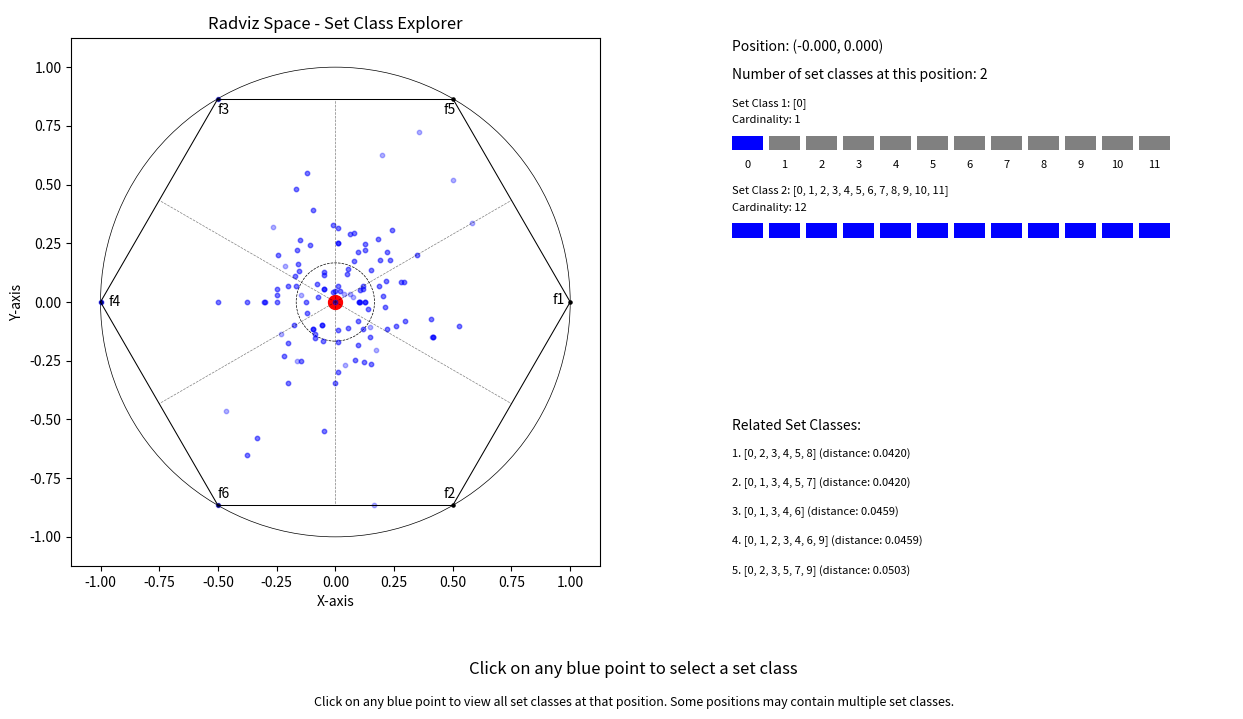

Here is the Python script that generated this plot:
"""
Fourier Quotient Space Explorer for Pitch Class Set Classes
============================================================

This module provides an interactive visualisation of all pitch class set classes
positioned in a Fourier Quotient Space (FQS) using a RadViz-style representation.
It is part of the analytical tools developed for the author's PhD thesis on
pitch class set theory and Fourier analysis.

The explorer allows users to:
    - View all set classes plotted according to their Fourier coefficient magnitudes
    - Click on points to see which set classes occupy that position
    - Identify set classes that share the same FQS position (Z-related pairs, etc.)
    - Find set classes within the "ambiguity zone" (central region)
    - See related set classes by proximity in the space

Mathematical Background
-----------------------
The Fourier Quotient Space is constructed by computing the DFT of each set class
(in binary representation), extracting the magnitudes of coefficients 1-6, and
projecting them onto a hexagonal RadViz-style plot. Each vertex of the hexagon
corresponds to a Fourier coefficient (f1, f2, ..., f6), and points are positioned
as weighted averages of the vertex positions, where weights are the coefficient
magnitudes.

The "ambiguity zone" (inner circle with radius 1/6) contains set classes with
relatively balanced coefficient magnitudes, making them less distinctive in
terms of Fourier properties.

Usage
-----
Run this script directly to launch the interactive visualisation:
    $ python fourier_quotient_space_explorer.py

Dependencies
------------
- numpy: Numerical computations and FFT
- matplotlib: Plotting and interactive widgets
- scipy: KD-tree for efficient nearest-neighbour lookups

Author: [Thesis Author]
Created for: PhD Thesis on Pitch Class Set Theory and Fourier Analysis
"""

import numpy as np
import matplotlib.pyplot as plt
from matplotlib.widgets import Button
from math import pi, sin, cos
from scipy.spatial import KDTree


# =============================================================================
# Configuration Constants
# =============================================================================

# Fourier coefficient ordering for RadViz axes
# This ordering places related coefficients at appropriate positions on the hexagon
COEFFICIENT_ORDER = [1, 5, 3, 4, 6, 2]

# Number of Fourier coefficients (excluding the DC component, coefficient 0)
NUM_COEFFICIENTS = 6

# Angle between adjacent vertices of the hexagon
VERTEX_ANGLE = 2 * pi / NUM_COEFFICIENTS

# Radius of the "ambiguity zone" - set classes inside this circle have
# relatively balanced Fourier coefficients
AMBIGUITY_ZONE_RADIUS = 1 / 6


# =============================================================================
# Set Class Data
# =============================================================================

# Complete list of pitch class set classes in normal form
# Each set class is represented as a list of pitch class integers (0-11)
# This list includes all unique set classes under transposition and inversion
SET_CLASS_LIST = [
    # Cardinality 1 (monads)
    [0],
    
    # Cardinality 2 (dyads) and their complements (cardinality 10)
    [0, 1], [0, 1, 2, 3, 4, 5, 6, 7, 8, 9],
    [0, 2], [0, 1, 2, 3, 4, 5, 6, 7, 8, 10],
    [0, 3], [0, 1, 2, 3, 4, 5, 6, 7, 9, 10],
    [0, 4], [0, 1, 2, 3, 4, 5, 6, 8, 9, 10],
    [0, 5], [0, 1, 2, 3, 4, 5, 7, 8, 9, 10],
    [0, 6], [0, 1, 2, 3, 4, 6, 7, 8, 9, 10],
    
    # Cardinality 3 (trichords) and their complements (cardinality 9)
    [0, 1, 2], [0, 1, 2, 3, 4, 5, 6, 7, 8],
    [0, 1, 3], [0, 1, 2, 3, 4, 5, 6, 7, 9],
    [0, 1, 4], [0, 1, 2, 3, 4, 5, 6, 8, 9],
    [0, 1, 5], [0, 1, 2, 3, 4, 5, 7, 8, 9],
    [0, 1, 6], [0, 1, 2, 3, 4, 6, 7, 8, 9],
    [0, 2, 4], [0, 1, 2, 3, 4, 5, 6, 8, 10],
    [0, 2, 5], [0, 1, 2, 3, 4, 5, 7, 8, 10],
    [0, 2, 6], [0, 1, 2, 3, 4, 6, 7, 8, 10],
    [0, 2, 7], [0, 1, 2, 3, 5, 6, 7, 8, 10],
    [0, 3, 6], [0, 1, 2, 3, 4, 6, 7, 9, 10],
    [0, 3, 7], [0, 1, 2, 3, 5, 6, 7, 9, 10],
    [0, 4, 8], [0, 1, 2, 4, 5, 6, 8, 9, 10],
    
    # Cardinality 4 (tetrachords) and their complements (cardinality 8)
    [0, 1, 2, 3], [0, 1, 2, 3, 4, 5, 6, 7],
    [0, 1, 2, 4], [0, 1, 2, 3, 4, 5, 6, 8],
    [0, 1, 2, 5], [0, 1, 2, 3, 4, 5, 7, 8],
    [0, 1, 2, 6], [0, 1, 2, 3, 4, 6, 7, 8],
    [0, 1, 2, 7], [0, 1, 2, 3, 5, 6, 7, 8],
    [0, 1, 3, 4], [0, 1, 2, 3, 4, 5, 6, 9],
    [0, 1, 3, 5], [0, 1, 2, 3, 4, 5, 7, 9],
    [0, 1, 3, 6], [0, 1, 2, 3, 4, 6, 7, 9],
    [0, 1, 3, 7], [0, 1, 2, 3, 5, 6, 7, 9],
    [0, 1, 4, 5], [0, 1, 2, 3, 4, 5, 8, 9],
    [0, 1, 4, 6], [0, 1, 2, 3, 4, 6, 8, 9],
    [0, 1, 4, 7], [0, 1, 2, 3, 5, 6, 8, 9],
    [0, 1, 4, 8], [0, 1, 2, 4, 5, 6, 8, 9],
    [0, 1, 5, 6], [0, 1, 2, 3, 4, 7, 8, 9],
    [0, 1, 5, 7], [0, 1, 2, 3, 5, 7, 8, 9],
    [0, 1, 5, 8], [0, 1, 2, 4, 5, 7, 8, 9],
    [0, 1, 6, 7], [0, 1, 2, 3, 6, 7, 8, 9],
    [0, 2, 3, 5], [0, 2, 3, 4, 5, 6, 7, 9],
    [0, 2, 3, 6], [0, 1, 3, 4, 5, 6, 7, 9],
    [0, 2, 3, 7], [0, 1, 2, 4, 5, 6, 7, 9],
    [0, 2, 4, 6], [0, 1, 2, 3, 4, 6, 8, 10],
    [0, 2, 4, 7], [0, 1, 2, 3, 5, 6, 8, 10],
    [0, 2, 4, 8], [0, 1, 2, 4, 5, 6, 8, 10],
    [0, 2, 5, 7], [0, 1, 2, 3, 5, 7, 8, 10],
    [0, 2, 5, 8], [0, 1, 2, 4, 5, 7, 8, 10],
    [0, 2, 6, 8], [0, 1, 2, 4, 6, 7, 8, 10],
    [0, 3, 4, 7], [0, 1, 3, 4, 5, 6, 8, 9],
    [0, 3, 5, 8], [0, 1, 3, 4, 5, 7, 8, 10],
    [0, 3, 6, 9], [0, 1, 3, 4, 6, 7, 9, 10],
    
    # Cardinality 5 (pentachords) and their complements (cardinality 7)
    [0, 1, 2, 3, 4], [0, 1, 2, 3, 4, 5, 6],
    [0, 1, 2, 3, 5], [0, 1, 2, 3, 4, 5, 7],
    [0, 1, 2, 3, 6], [0, 1, 2, 3, 4, 6, 7],
    [0, 1, 2, 3, 7], [0, 1, 2, 3, 5, 6, 7],
    [0, 1, 2, 4, 5], [0, 1, 2, 3, 4, 5, 8],
    [0, 1, 2, 4, 6], [0, 1, 2, 3, 4, 6, 8],
    [0, 1, 2, 4, 7], [0, 1, 2, 3, 5, 6, 8],
    [0, 1, 2, 4, 8], [0, 1, 2, 4, 5, 6, 8],
    [0, 1, 2, 5, 6], [0, 1, 2, 3, 4, 7, 8],
    [0, 1, 2, 5, 7], [0, 1, 2, 3, 5, 7, 8],
    [0, 1, 2, 5, 8], [0, 1, 2, 4, 5, 7, 8],
    [0, 1, 2, 6, 7], [0, 1, 2, 3, 6, 7, 8],
    [0, 1, 2, 6, 8], [0, 1, 2, 4, 6, 7, 8],
    [0, 1, 3, 4, 6], [0, 1, 2, 3, 4, 6, 9],
    [0, 1, 3, 4, 7], [0, 1, 2, 3, 5, 6, 9],
    [0, 1, 3, 4, 8], [0, 1, 2, 4, 5, 6, 9],
    [0, 1, 3, 5, 6], [0, 1, 2, 3, 4, 7, 9],
    [0, 1, 3, 5, 7], [0, 1, 2, 3, 5, 7, 9],
    [0, 1, 3, 5, 8], [0, 1, 2, 4, 5, 7, 9],
    [0, 1, 3, 6, 7], [0, 1, 2, 3, 6, 7, 9],
    [0, 1, 3, 6, 8], [0, 1, 2, 4, 6, 7, 9],
    [0, 1, 3, 6, 9], [0, 1, 3, 4, 6, 7, 9],
    [0, 1, 4, 5, 7], [0, 1, 4, 5, 6, 7, 9],
    [0, 1, 4, 5, 8], [0, 1, 2, 4, 5, 8, 9],
    [0, 1, 4, 6, 8], [0, 1, 2, 4, 6, 8, 9],
    [0, 1, 4, 6, 9], [0, 1, 3, 4, 6, 8, 9],
    [0, 1, 4, 7, 8], [0, 1, 2, 5, 6, 8, 9],
    [0, 1, 5, 6, 8], [0, 1, 2, 5, 6, 7, 9],
    [0, 2, 3, 4, 6], [0, 2, 3, 4, 5, 6, 8],
    [0, 2, 3, 4, 7], [0, 1, 3, 4, 5, 6, 8],
    [0, 2, 3, 5, 7], [0, 2, 3, 4, 5, 7, 9],
    [0, 2, 3, 5, 8], [0, 2, 3, 4, 6, 7, 9],
    [0, 2, 3, 6, 8], [0, 1, 3, 5, 6, 7, 9],
    [0, 2, 4, 5, 8], [0, 1, 3, 4, 5, 7, 9],
    [0, 2, 4, 6, 8], [0, 1, 2, 4, 6, 8, 10],
    [0, 2, 4, 6, 9], [0, 1, 3, 4, 6, 8, 10],
    [0, 2, 4, 7, 9], [0, 1, 3, 5, 6, 8, 10],
    [0, 3, 4, 5, 8], [0, 1, 3, 4, 5, 7, 8],
    
    # Cardinality 6 (hexachords)
    [0, 1, 2, 3, 4, 5], [0, 1, 2, 3, 4, 6],
    [0, 1, 2, 3, 4, 7], [0, 1, 2, 3, 5, 6],
    [0, 1, 2, 3, 4, 8], [0, 1, 2, 4, 5, 6],
    [0, 1, 2, 3, 5, 7], [0, 1, 2, 3, 5, 8],
    [0, 1, 2, 4, 5, 7], [0, 1, 2, 3, 6, 7],
    [0, 1, 2, 3, 6, 8], [0, 1, 2, 4, 6, 7],
    [0, 1, 2, 3, 6, 9], [0, 1, 3, 4, 6, 7],
    [0, 1, 2, 3, 7, 8], [0, 1, 2, 5, 6, 7],
    [0, 1, 2, 4, 5, 8], [0, 1, 2, 4, 6, 8],
    [0, 1, 2, 4, 6, 9], [0, 1, 3, 4, 6, 8],
    [0, 1, 2, 4, 7, 8], [0, 1, 2, 5, 6, 8],
    [0, 1, 2, 4, 7, 9], [0, 1, 3, 5, 6, 8],
    [0, 1, 2, 5, 6, 9], [0, 1, 3, 4, 7, 8],
    [0, 1, 2, 5, 7, 8], [0, 1, 2, 5, 7, 9],
    [0, 1, 3, 5, 7, 8], [0, 1, 2, 6, 7, 8],
    [0, 1, 3, 4, 5, 7], [0, 2, 3, 4, 5, 8],
    [0, 1, 3, 4, 5, 8], [0, 1, 3, 4, 6, 9],
    [0, 1, 3, 4, 7, 9], [0, 1, 3, 5, 6, 9],
    [0, 1, 3, 5, 7, 9], [0, 1, 3, 6, 7, 9],
    [0, 1, 4, 5, 6, 8], [0, 1, 4, 5, 7, 9],
    [0, 1, 4, 5, 8, 9], [0, 1, 4, 6, 7, 9],
    [0, 2, 3, 6, 7, 9], [0, 2, 3, 4, 5, 7],
    [0, 2, 3, 4, 6, 8], [0, 2, 3, 4, 6, 9],
    [0, 2, 3, 5, 6, 8], [0, 2, 3, 5, 7, 9],
    [0, 2, 4, 5, 7, 9], [0, 2, 4, 6, 8, 10],
    
    # Cardinality 12 (aggregate)
    [0, 1, 2, 3, 4, 5, 6, 7, 8, 9, 10, 11]
]


# =============================================================================
# Geometric Configuration
# =============================================================================

def compute_hexagon_vertices():
    """
    Compute the (x, y) coordinates of the hexagon vertices.
    
    Each vertex corresponds to one of the six Fourier coefficients (f1-f6).
    Vertices are positioned on the unit circle at equal angular intervals.
    
    Returns
    -------
    list of list
        List of [x, y] coordinates for each vertex.
    """
    return [[cos(i * VERTEX_ANGLE), sin(i * VERTEX_ANGLE)] 
            for i in range(NUM_COEFFICIENTS)]


def compute_label_positions(anchors):
    """
    Compute positions for coefficient labels, offset inwards from vertices.
    
    Parameters
    ----------
    anchors : list of list
        The hexagon vertex coordinates.
    
    Returns
    -------
    list of list
        List of [x, y] coordinates for label placement.
    """
    # Manual offsets to position labels clearly inside the hexagon
    offsets = [
        [-0.075, -0.01],   # f1
        [-0.04, -0.065],   # f5
        [0, -0.065],       # f3
        [0.035, -0.015],   # f4
        [0, 0.03],         # f6
        [-0.04, 0.03]      # f2
    ]
    
    return [[a + o for a, o in zip(anchors[i], offsets[i])] 
            for i in range(NUM_COEFFICIENTS)]


def compute_edge_midpoints(anchors):
    """
    Compute the midpoints of each hexagon edge.
    
    These are used for drawing radial guidelines from the centre.
    
    Parameters
    ----------
    anchors : list of list
        The hexagon vertex coordinates.
    
    Returns
    -------
    list of list
        List of [x, y] coordinates for edge midpoints.
    """
    return [[(a + anchors[(i + 1) % NUM_COEFFICIENTS][j]) / 2 
             for j, a in enumerate(anchors[i])] 
            for i in range(NUM_COEFFICIENTS)]


# =============================================================================
# Fourier Analysis Functions
# =============================================================================

def set_class_to_binary(set_class):
    """
    Convert a set class (normal form) to a 12-element binary representation.
    
    Parameters
    ----------
    set_class : list of int
        Pitch class set in normal form (e.g., [0, 4, 7] for major triad).
    
    Returns
    -------
    list of int
        12-element binary list where 1 indicates pitch class membership.
    
    Example
    -------
    >>> set_class_to_binary([0, 4, 7])
    [1, 0, 0, 0, 1, 0, 0, 1, 0, 0, 0, 0]
    """
    binary = [0] * 12
    for pc in set_class:
        binary[pc] = 1
    return binary


def calculate_radviz_position(binary_pcset):
    """
    Calculate the RadViz-style FQS position for a binary pitch class set.
    
    The position is computed as a weighted average of hexagon vertex positions,
    where weights are the DFT coefficient magnitudes (f1-f6), reordered according
    to the COEFFICIENT_ORDER configuration.
    
    Parameters
    ----------
    binary_pcset : list of int
        12-element binary representation of the pitch class set.
    
    Returns
    -------
    list of float
        [x, y] coordinates in the Fourier Quotient Space.
    
    Notes
    -----
    The DFT is computed using numpy's FFT. Coefficients 1-6 are extracted
    (excluding the DC component at index 0 and the redundant higher coefficients).
    """
    # Compute the Discrete Fourier Transform
    dft_result = np.fft.fft(binary_pcset)
    
    # Extract magnitudes of coefficients 1-6 (indices 1 to 6 inclusive)
    magnitudes = np.abs(dft_result[1:7])
    
    # Reorder magnitudes according to COEFFICIENT_ORDER
    # This maps coefficient number to hexagon vertex position
    ordered_magnitudes = [magnitudes[i - 1] for i in COEFFICIENT_ORDER]
    
    # Compute weighted average position
    total_magnitude = sum(ordered_magnitudes)
    
    # Handle edge case where all magnitudes are zero
    if total_magnitude == 0:
        return [0, 0]
    
    # RadViz formula: position is weighted centroid of anchor points
    x = sum(ANCHORS[i][0] * ordered_magnitudes[i] 
            for i in range(NUM_COEFFICIENTS)) / total_magnitude
    y = sum(ANCHORS[i][1] * ordered_magnitudes[i] 
            for i in range(NUM_COEFFICIENTS)) / total_magnitude
    
    return [x, y]


def preprocess_all_set_classes(set_class_list):
    """
    Compute FQS positions for all set classes.
    
    Parameters
    ----------
    set_class_list : list of list
        List of all set classes in normal form.
    
    Returns
    -------
    positions : list of list
        [x, y] FQS positions for each set class.
    binary_representations : list of list
        Binary representations for each set class.
    set_classes : list of list
        The original set class list (returned for convenience).
    """
    positions = []
    binary_representations = []
    
    for set_class in set_class_list:
        binary = set_class_to_binary(set_class)
        position = calculate_radviz_position(binary)
        
        positions.append(position)
        binary_representations.append(binary)
    
    return positions, binary_representations, set_class_list


# =============================================================================
# Analysis Functions
# =============================================================================

def find_duplicate_positions(set_positions):
    """
    Identify positions in the FQS that contain multiple set classes.
    
    This reveals Z-related pairs and other set classes that share identical
    Fourier magnitude profiles.
    
    Parameters
    ----------
    set_positions : list of list
        FQS positions for all set classes.
    
    Returns
    -------
    dict
        Dictionary mapping position tuples to lists of set class indices
        (only for positions with multiple set classes).
    """
    position_counts = {}
    
    for i, pos in enumerate(set_positions):
        # Round to avoid floating-point comparison issues
        pos_tuple = (round(pos[0], 10), round(pos[1], 10))
        
        if pos_tuple in position_counts:
            position_counts[pos_tuple].append(i)
        else:
            position_counts[pos_tuple] = [i]
    
    # Filter for positions with multiple set classes
    duplicates = {pos: indices for pos, indices in position_counts.items() 
                  if len(indices) > 1}
    
    # Print statistics
    total_unique_positions = len(position_counts)
    total_positions_with_duplicates = len(duplicates)
    max_duplicates = max([len(indices) for indices in duplicates.values()]) if duplicates else 0
    
    print(f"Total unique positions: {total_unique_positions}")
    print(f"Positions with multiple set classes: {total_positions_with_duplicates}")
    print(f"Maximum number of set classes at a single position: {max_duplicates}")
    
    return duplicates


def find_set_classes_in_ambiguity_zone(set_positions, set_class_list, radius):
    """
    Identify set classes positioned within the central ambiguity zone.
    
    Set classes in this zone have relatively balanced Fourier coefficient
    magnitudes, making them less distinctive in Fourier terms.
    
    Parameters
    ----------
    set_positions : list of list
        FQS positions for all set classes.
    set_class_list : list of list
        The set classes in normal form.
    radius : float
        The radius of the ambiguity zone circle.
    
    Returns
    -------
    list of list
        Set classes within the ambiguity zone.
    """
    inside_circle = []
    
    for i, pos in enumerate(set_positions):
        distance_from_centre = np.sqrt(pos[0]**2 + pos[1]**2)
        if distance_from_centre < radius:
            inside_circle.append(set_class_list[i])
    
    print(f"Set classes inside the ambiguity zone (r = {radius}):")
    for sc in inside_circle:
        print(sc)
    
    return inside_circle


def find_set_classes_at_position(position, set_positions, tolerance=1e-10):
    """
    Find all set class indices at a given position (within tolerance).
    
    Parameters
    ----------
    position : list of float
        The [x, y] position to query.
    set_positions : list of list
        FQS positions for all set classes.
    tolerance : float, optional
        Maximum Euclidean distance to consider positions equal.
    
    Returns
    -------
    list of int
        Indices of set classes at this position.
    """
    same_position_indices = []
    
    for i, pos in enumerate(set_positions):
        distance = np.sqrt((pos[0] - position[0])**2 + (pos[1] - position[1])**2)
        if distance < tolerance:
            same_position_indices.append(i)
    
    return same_position_indices


# =============================================================================
# Visualisation Helper Functions
# =============================================================================

def create_circle_of_fifths_visualisation(ax, set_class, position_y, 
                                           highlight_color='red', 
                                           second_set=None, 
                                           second_color='blue'):
    """
    Create a Circle of Fifths diagram highlighting a set class.
    
    Parameters
    ----------
    ax : matplotlib.axes.Axes
        The axes to draw on.
    set_class : list of int
        The pitch class set to highlight.
    position_y : float
        Vertical position in axes coordinates for placement.
    highlight_color : str, optional
        Colour for the primary set class (default: 'red').
    second_set : list of int, optional
        A second set class to highlight (e.g., for comparison).
    second_color : str, optional
        Colour for the second set class (default: 'blue').
    
    Returns
    -------
    list
        List of matplotlib artists created (for later removal).
    """
    # Circle of fifths ordering: C, G, D, A, E, B, F#, Db, Ab, Eb, Bb, F
    # In pitch class integers: 0, 7, 2, 9, 4, 11, 6, 1, 8, 3, 10, 5
    CIRCLE_OF_FIFTHS_ORDER = [0, 7, 2, 9, 4, 11, 6, 1, 8, 3, 10, 5]
    
    # Note names for labelling
    NOTE_NAMES = ['C', 'C#', 'D', 'D#', 'E', 'F', 'F#', 'G', 'G#', 'A', 'A#', 'B']
    
    # Circle positioning (to the right of the bar representation)
    centre_x = 0.42
    centre_y = position_y - 0.06
    radius = 0.06
    
    # Draw the main circle outline
    circle = plt.Circle((centre_x, centre_y), radius, fill=False, 
                        transform=ax.transAxes, color='black', linewidth=0.75)
    ax.add_patch(circle)
    
    # Track all created artists for potential removal
    artists = [circle]
    
    # Draw each pitch class position on the circle
    for i, pc in enumerate(CIRCLE_OF_FIFTHS_ORDER):
        # Calculate position on the circle
        angle = 2 * pi * i / 12
        x = centre_x + radius * cos(angle)
        y = centre_y + radius * sin(angle)
        
        # Determine colour based on set membership
        in_first_set = pc in set_class
        in_second_set = second_set is not None and pc in second_set
        
        if in_first_set and in_second_set:
            point_colour = 'purple'  # Overlap between both sets
        elif in_first_set:
            point_colour = highlight_color
        elif in_second_set:
            point_colour = second_color
        else:
            point_colour = 'lightgray'
        
        # Draw the pitch class point
        point = plt.Circle((x, y), 0.01, fill=True, 
                          transform=ax.transAxes, color=point_colour)
        ax.add_patch(point)
        artists.append(point)
        
        # Add note name label outside the circle
        label_distance = 1.2  # Relative to radius
        label_x = centre_x + label_distance * radius * cos(angle)
        label_y = centre_y + label_distance * radius * sin(angle)
        
        label_text = ax.text(label_x, label_y, NOTE_NAMES[pc], 
                            transform=ax.transAxes, fontsize=6, 
                            ha='center', va='center')
        artists.append(label_text)
    
    # Add diagram title
    title_text = ax.text(centre_x, centre_y + radius + 0.02, "Circle of Fifths",
                        transform=ax.transAxes, fontsize=8, ha='center')
    artists.append(title_text)
    
    # Add legend if comparing two sets
    if second_set is not None:
        legend_y = centre_y - radius - 0.02
        legend1 = ax.text(centre_x - radius, legend_y, "Original", 
                         color=highlight_color, transform=ax.transAxes, 
                         fontsize=6, ha='left')
        legend2 = ax.text(centre_x + radius, legend_y, "Transposed", 
                         color=second_color, transform=ax.transAxes, 
                         fontsize=6, ha='right')
        artists.extend([legend1, legend2])
    
    return artists


# =============================================================================
# Compute Global Data
# =============================================================================

# Pre-compute hexagon geometry
ANCHORS = compute_hexagon_vertices()
LABEL_POSITIONS = compute_label_positions(ANCHORS)
EDGE_MIDPOINTS = compute_edge_midpoints(ANCHORS)

# Coefficient labels for the hexagon vertices (in display order)
ANCHOR_LABELS = ['f1', 'f5', 'f3', 'f4', 'f6', 'f2']

# Pre-compute FQS positions for all set classes
SET_POSITIONS, BINARY_REPRESENTATIONS, SET_CLASSES = preprocess_all_set_classes(SET_CLASS_LIST)


# =============================================================================
# Interactive Visualisation Class
# =============================================================================

class FQSExplorer:
    """
    Interactive explorer for the Fourier Quotient Space.
    
    This class manages the matplotlib figure and handles user interactions
    for exploring set classes in the FQS.
    
    Attributes
    ----------
    fig : matplotlib.figure.Figure
        The main figure.
    ax_radviz : matplotlib.axes.Axes
        The FQS plot axes.
    ax_info : matplotlib.axes.Axes
        The information panel axes.
    kdtree : scipy.spatial.KDTree
        KD-tree for efficient nearest-neighbour queries.
    """
    
    def __init__(self):
        """
        Initialise the FQS explorer and display the interactive figure.
        """
        # Create figure with two subplots: FQS plot and information panel
        self.fig, (self.ax_radviz, self.ax_info) = plt.subplots(1, 2, figsize=(15, 8))
        plt.subplots_adjust(bottom=0.15)  # Make room for status text
        
        # Build KD-tree for efficient nearest-neighbour lookups
        self.kdtree = KDTree(SET_POSITIONS)
        
        # Storage for dynamically created UI elements
        self.set_class_texts = []
        self.cardinality_texts = []
        self.binary_texts = []
        self.binary_rects_list = []
        
        # Setup the visualisation
        self._setup_radviz_plot()
        self._setup_info_panel()
        self._plot_all_set_classes()
        self._connect_event_handlers()
        
        # Run analysis functions
        print("\n" + "="*60)
        print("FOURIER QUOTIENT SPACE ANALYSIS")
        print("="*60 + "\n")
        
        find_set_classes_in_ambiguity_zone(SET_POSITIONS, SET_CLASS_LIST, 
                                           AMBIGUITY_ZONE_RADIUS)
        print()
        find_duplicate_positions(SET_POSITIONS)
        
        # Show initial selection
        if len(SET_POSITIONS) > 0:
            self._update_info_panel(0)
        
        # Display help text
        self.fig.text(0.5, 0.01,
                     "Click on any blue point to view all set classes at that position. "
                     "Some positions may contain multiple set classes.",
                     fontsize=9, ha='center')
        
        plt.show()
    
    def _setup_radviz_plot(self):
        """
        Configure the RadViz-style FQS plot with hexagon and reference circles.
        """
        # Draw the outer unit circle
        outer_circle = plt.Circle((0, 0), 1, fill=False, linewidth=0.5)
        self.ax_radviz.add_artist(outer_circle)
        
        # Draw the inner "ambiguity zone" circle
        inner_circle = plt.Circle((0, 0), AMBIGUITY_ZONE_RADIUS, 
                                   fill=False, linewidth=0.5, linestyle='--')
        self.ax_radviz.add_artist(inner_circle)
        
        # Plot hexagon vertices (anchor points)
        self.ax_radviz.scatter(*zip(*ANCHORS), color='black', s=5)
        
        # Add coefficient labels at each vertex
        for i, (x, y) in enumerate(LABEL_POSITIONS):
            self.ax_radviz.text(x, y, ANCHOR_LABELS[i], fontsize=10)
        
        # Draw hexagon edges
        for i in range(NUM_COEFFICIENTS):
            next_i = (i + 1) % NUM_COEFFICIENTS
            self.ax_radviz.plot(
                [ANCHORS[i][0], ANCHORS[next_i][0]],
                [ANCHORS[i][1], ANCHORS[next_i][1]],
                color='black', linewidth=0.75
            )
        
        # Draw dashed radial lines from centre to edge midpoints
        for x, y in EDGE_MIDPOINTS:
            self.ax_radviz.plot([0, x], [0, y], 
                               color='black', linestyle='--', 
                               linewidth=0.5, alpha=0.5)
        
        # Configure axes
        self.ax_radviz.set_xlim(-1.125, 1.125)
        self.ax_radviz.set_ylim(-1.125, 1.125)
        self.ax_radviz.set_xlabel("X-axis")
        self.ax_radviz.set_ylabel("Y-axis")
        self.ax_radviz.set_aspect('equal')
        self.ax_radviz.set_title("Radviz Space - Set Class Explorer")
    
    def _setup_info_panel(self):
        """
        Configure the information panel for displaying set class details.
        """
        self.ax_info.axis('off')
        
        # Position and count text displays
        self.position_text = self.ax_info.text(
            0.05, 0.95, "Position: ",
            transform=self.ax_info.transAxes, fontsize=10, verticalalignment='top'
        )
        self.count_text = self.ax_info.text(
            0.05, 0.9, "Number of set classes at this position: ",
            transform=self.ax_info.transAxes, fontsize=10, verticalalignment='top'
        )
        
        # Related set classes display
        self.nn_text = self.ax_info.text(
            0.05, 0.3, "Related Set Classes:",
            transform=self.ax_info.transAxes, fontsize=10, verticalalignment='top'
        )
        
        # Create text entries for nearest neighbours (top 5)
        self.nn_entries = []
        for i in range(5):
            entry = self.ax_info.text(
                0.05, 0.25 - i * 0.05, "",
                transform=self.ax_info.transAxes, fontsize=8, verticalalignment='top'
            )
            self.nn_entries.append(entry)
        
        # Selection point marker (initially invisible)
        self.point_scatter = self.ax_radviz.scatter(
            [0], [0], color='red', s=100, alpha=0
        )
        
        # Status text at bottom
        self.status_text = self.fig.text(
            0.5, 0.05, "Click on any blue point to select a set class",
            fontsize=12, ha='center'
        )
    
    def _plot_all_set_classes(self):
        """
        Plot all set class positions as clickable points.
        """
        self.all_set_points = self.ax_radviz.scatter(
            *zip(*SET_POSITIONS),
            color='blue',
            s=10,        # Point size
            alpha=0.3,   # Transparency
            picker=5     # Enable click detection with 5-pixel tolerance
        )
    
    def _connect_event_handlers(self):
        """
        Connect matplotlib event handlers for interactive features.
        """
        self.fig.canvas.mpl_connect('pick_event', self._on_pick)
    
    def _on_pick(self, event):
        """
        Handle click events on set class points.
        
        Parameters
        ----------
        event : matplotlib.backend_bases.PickEvent
            The pick event containing information about the clicked point.
        """
        if event.artist == self.all_set_points:
            idx = event.ind[0]  # Index of the clicked point
            self._update_info_panel(idx)
            self.fig.canvas.draw_idle()
    
    def _clear_previous_visualisations(self):
        """
        Remove previously created dynamic UI elements.
        """
        # Remove text elements
        for text_list in [self.set_class_texts, self.cardinality_texts, 
                          self.binary_texts]:
            for text in text_list:
                text.remove()
        
        # Remove rectangle patches
        for rect_list in self.binary_rects_list:
            for rect in rect_list:
                rect.remove()
        
        # Reset storage lists
        self.set_class_texts = []
        self.cardinality_texts = []
        self.binary_texts = []
        self.binary_rects_list = []
    
    def _update_info_panel(self, idx):
        """
        Update the information panel for a selected set class.
        
        Parameters
        ----------
        idx : int
            Index of the selected set class.
        """
        position = SET_POSITIONS[idx]
        
        # Find all set classes at this position
        same_position_indices = find_set_classes_at_position(
            position, SET_POSITIONS
        )
        
        # Clear previous visualisations
        self._clear_previous_visualisations()
        
        # Update position information
        self.position_text.set_text(
            f"Position: ({position[0]:.3f}, {position[1]:.3f})"
        )
        self.count_text.set_text(
            f"Number of set classes at this position: {len(same_position_indices)}"
        )
        
        # Calculate layout for multiple set classes
        available_height = 0.5  # From 0.85 down to 0.35
        height_per_sc = min(0.15, available_height / len(same_position_indices))
        
        # Create visualisations for each set class at this position
        for i, sc_idx in enumerate(same_position_indices):
            set_class = SET_CLASSES[sc_idx]
            binary = BINARY_REPRESENTATIONS[sc_idx]
            
            # Calculate vertical position for this set class
            base_y = 0.85 - i * height_per_sc
            
            # Add set class text
            sc_text = self.ax_info.text(
                0.05, base_y, f"Set Class {i+1}: {set_class}",
                transform=self.ax_info.transAxes, fontsize=8, 
                verticalalignment='top'
            )
            self.set_class_texts.append(sc_text)
            
            # Add cardinality text
            card_text = self.ax_info.text(
                0.05, base_y - 0.03, f"Cardinality: {sum(binary)}",
                transform=self.ax_info.transAxes, fontsize=8, 
                verticalalignment='top'
            )
            self.cardinality_texts.append(card_text)
            
            # Create binary representation visualisation (bar chart)
            binary_rects = []
            for j in range(12):
                colour = 'blue' if binary[j] == 1 else 'gray'
                rect = plt.Rectangle(
                    (0.05 + j * 0.07, base_y - 0.09),  # Position
                    0.06,    # Width
                    0.025,   # Height
                    fc=colour
                )
                self.ax_info.add_patch(rect)
                binary_rects.append(rect)
            
            # Add pitch class labels (only for first set class to avoid clutter)
            if i == 0:
                for j in range(12):
                    self.ax_info.text(
                        0.05 + j * 0.07 + 0.03, base_y - 0.12,
                        str(j), ha='center', fontsize=8
                    )
            
            self.binary_rects_list.append(binary_rects)
        
        # Find and display related set classes (excluding current position)
        all_indices = set(range(len(SET_POSITIONS)))
        available_indices = list(all_indices - set(same_position_indices))
        
        if available_indices:
            # Build KD-tree for remaining positions
            other_positions = [SET_POSITIONS[i] for i in available_indices]
            kdtree_others = KDTree(other_positions)
            
            # Find 5 nearest neighbours
            k = min(5, len(other_positions))
            distances, indices = kdtree_others.query(position, k=k)
            
            # Convert back to original indices
            original_indices = [available_indices[i] for i in indices]
            
            # Update related set classes list
            for i, (entry, rel_idx, dist) in enumerate(
                zip(self.nn_entries, original_indices, distances)
            ):
                if i < len(self.nn_entries):
                    sc = SET_CLASSES[rel_idx]
                    entry.set_text(f"{i+1}. {sc} (distance: {dist:.4f})")
                else:
                    entry.set_text("")
        else:
            # No other positions available
            for entry in self.nn_entries:
                entry.set_text("")
        
        # Update the selection marker
        self.point_scatter.set_offsets([position])
        self.point_scatter.set_alpha(1)  # Make visible


# =============================================================================
# Main Entry Point
# =============================================================================

if __name__ == "__main__":
    explorer = FQSExplorer()
